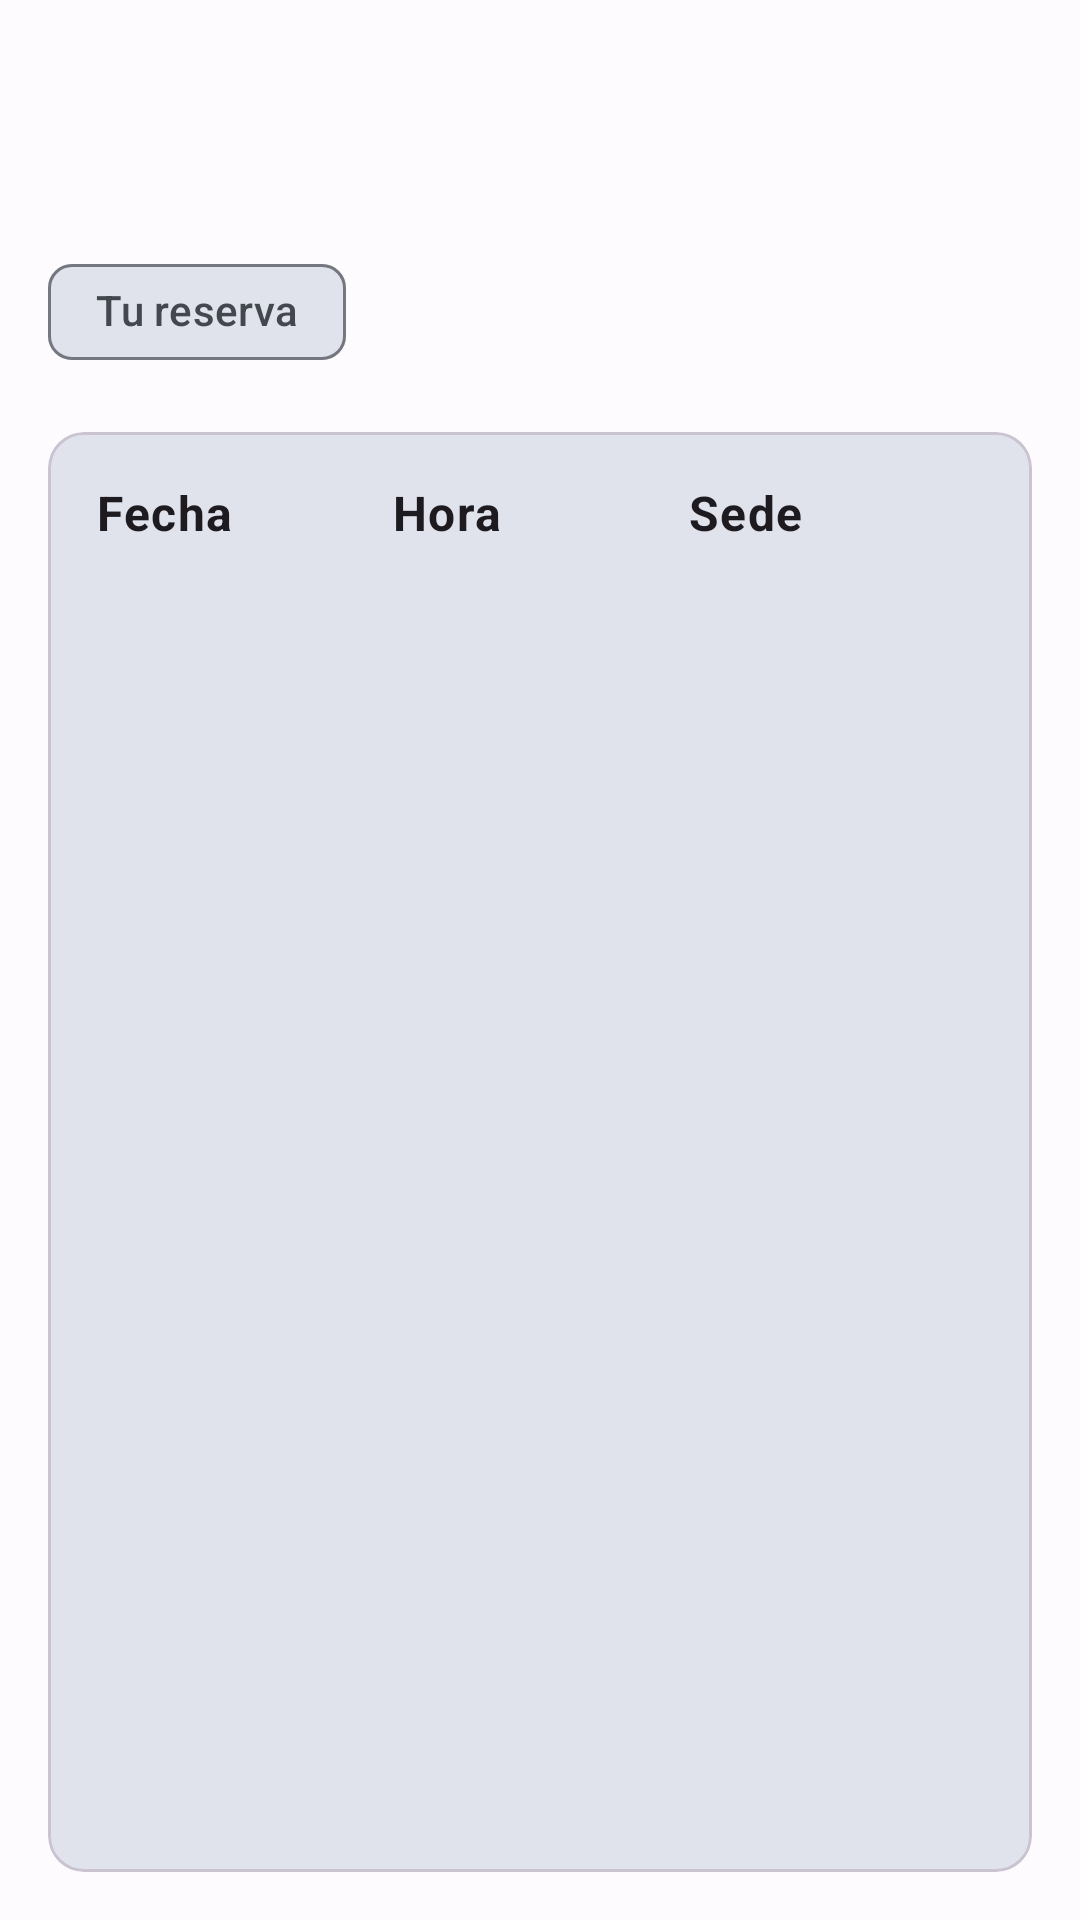

This screen was rendered from an Android layout file. Write that file and the resources it references.
<!-- AndroidManifest.xml: application theme Theme.ParkingUApp -->
<!-- res/layout/fragment_reservas.xml -->
<?xml version="1.0" encoding="utf-8"?>
<androidx.constraintlayout.widget.ConstraintLayout xmlns:android="http://schemas.android.com/apk/res/android"
    xmlns:app="http://schemas.android.com/apk/res-auto"
    xmlns:tools="http://schemas.android.com/tools"
    android:layout_width="match_parent"
    android:layout_height="match_parent"
    android:background="?attr/colorSurface"
    tools:context=".ui.reservas.ReservasFragment">

    <com.google.android.material.appbar.MaterialToolbar
        android:id="@+id/toolbar_reservas"
        android:layout_width="match_parent"
        android:layout_height="?attr/actionBarSize"
        android:background="?attr/colorSurface"
        app:layout_constraintTop_toTopOf="parent"
        app:layout_constraintStart_toStartOf="parent"
        app:layout_constraintEnd_toEndOf="parent">

        <ImageView
            android:layout_width="wrap_content"
            android:layout_height="40dp"
            android:src="@drawable/ic_launcher_foreground" android:scaleType="fitCenter"
            android:adjustViewBounds="true"
            android:layout_gravity="center"
            android:contentDescription="Logo Universidad"
            app:tint="?attr/colorPrimary" />

    </com.google.android.material.appbar.MaterialToolbar>

    <com.google.android.material.chip.Chip
        android:id="@+id/chip_tu_reserva"
        android:layout_width="wrap_content"
        android:layout_height="wrap_content"
        android:text="Tu reserva"
        android:layout_marginTop="16dp"
        android:layout_marginStart="16dp"
        app:layout_constraintTop_toBottomOf="@id/toolbar_reservas"
        app:layout_constraintStart_toStartOf="parent"
        style="@style/Widget.Material3.Chip.Suggestion"
        app:chipBackgroundColor="?attr/colorSurfaceVariant"/>

    <com.google.android.material.card.MaterialCardView
        android:id="@+id/card_lista_reservas"
        android:layout_width="0dp"
        android:layout_height="0dp"
        android:layout_margin="16dp"
        app:cardBackgroundColor="?attr/colorSurfaceVariant"
        app:cardElevation="0dp"
        app:layout_constraintTop_toBottomOf="@id/chip_tu_reserva"
        app:layout_constraintBottom_toBottomOf="parent"
        app:layout_constraintStart_toStartOf="parent"
        app:layout_constraintEnd_toEndOf="parent">

        <LinearLayout
            android:layout_width="match_parent"
            android:layout_height="match_parent"
            android:orientation="vertical"
            android:padding="16dp">

            <LinearLayout
                android:layout_width="match_parent"
                android:layout_height="wrap_content"
                android:orientation="horizontal"
                android:layout_marginBottom="8dp">

                <TextView
                    android:layout_width="0dp"
                    android:layout_height="wrap_content"
                    android:layout_weight="1"
                    android:text="Fecha"
                    android:textAppearance="?attr/textAppearanceBodyLarge"
                    android:textStyle="bold"/>
                <TextView
                    android:layout_width="0dp"
                    android:layout_height="wrap_content"
                    android:layout_weight="1"
                    android:text="Hora"
                    android:textAppearance="?attr/textAppearanceBodyLarge"
                    android:textStyle="bold"/>
                <TextView
                    android:layout_width="0dp"
                    android:layout_height="wrap_content"
                    android:layout_weight="1"
                    android:text="Sede"
                    android:textAppearance="?attr/textAppearanceBodyLarge"
                    android:textStyle="bold"/>
            </LinearLayout>

            <ScrollView
                android:layout_width="match_parent"
                android:layout_height="wrap_content">

                <LinearLayout
                    android:id="@+id/layout_lista_reservas"  android:layout_width="match_parent"
                    android:layout_height="wrap_content"
                    android:orientation="vertical">

                </LinearLayout>
            </ScrollView>

            <TextView
                android:id="@+id/text_no_reservas"  android:layout_width="match_parent"
                android:layout_height="wrap_content"
                android:layout_marginTop="32dp"
                android:textAlignment="center"
                android:text="No tienes reservas activas."
                android:textAppearance="?attr/textAppearanceTitleMedium"
                android:visibility="gone"
                tools:visibility="visible" />
        </LinearLayout>
    </com.google.android.material.card.MaterialCardView>

</androidx.constraintlayout.widget.ConstraintLayout>
<!-- resources referenced by this layout -->
<resources>
  <style name="Theme.ParkingUApp" parent="Theme.Material3.Light.NoActionBar">
  
          <item name="colorPrimary">@color/md_theme_light_primary</item>
          <item name="colorOnPrimary">@color/md_theme_light_onPrimary</item>
          <item name="colorPrimaryContainer">@color/md_theme_light_primaryContainer</item>
          <item name="colorOnPrimaryContainer">@color/md_theme_light_onPrimaryContainer</item>
          <item name="colorSecondary">@color/md_theme_light_secondary</item>
          <item name="colorOnSecondary">@color/md_theme_light_onSecondary</item>
          <item name="colorSecondaryContainer">@color/md_theme_light_secondaryContainer</item>
          <item name="colorOnSecondaryContainer">@color/md_theme_light_onSecondaryContainer</item>
          <item name="colorTertiary">@color/md_theme_light_tertiary</item>
          <item name="colorOnTertiary">@color/md_theme_light_onTertiary</item>
          <item name="colorTertiaryContainer">@color/md_theme_light_tertiaryContainer</item>
          <item name="colorOnTertiaryContainer">@color/md_theme_light_onTertiaryContainer</item>
          <item name="colorError">@color/md_theme_light_error</item>
          <item name="colorErrorContainer">@color/md_theme_light_errorContainer</item>
  
          <item name="android:colorBackground">@color/md_theme_light_background</item>
          <item name="colorOnBackground">@color/md_theme_light_onBackground</item>
          <item name="colorSurface">@color/md_theme_light_surface</item>
          <item name="colorOnSurface">@color/md_theme_light_onSurface</item>
          <item name="colorSurfaceVariant">@color/md_theme_light_surfaceVariant</item>
          <item name="colorOnSurfaceVariant">@color/md_theme_light_onSurfaceVariant</item>
          <item name="colorOutline">@color/md_theme_light_outline</item>
  
          <item name="android:statusBarColor">@color/md_theme_light_surface</item>
          <item name="android:windowLightStatusBar" tools:targetApi="M">true</item>
      </style>
  <color name="md_theme_light_primary">#005FAF</color>
  <color name="md_theme_light_onPrimary">#FFFFFF</color>
  <color name="md_theme_light_primaryContainer">#D6E3FF</color>
  <color name="md_theme_light_onPrimaryContainer">#001C3A</color>
  <color name="md_theme_light_secondary">#555F71</color>
  <color name="md_theme_light_onSecondary">#FFFFFF</color>
  <color name="md_theme_light_secondaryContainer">#D9E3F8</color>
  <color name="md_theme_light_onSecondaryContainer">#121C2B</color>
  <color name="md_theme_light_tertiary">#6F5675</color>
  <color name="md_theme_light_onTertiary">#FFFFFF</color>
  <color name="md_theme_light_tertiaryContainer">#F8D8FE</color>
  <color name="md_theme_light_onTertiaryContainer">#28132F</color>
  <color name="md_theme_light_error">#BA1A1A</color>
  <color name="md_theme_light_errorContainer">#FFDAD6</color>
  <color name="md_theme_light_background">#FEFBFF</color>
  <color name="md_theme_light_onBackground">#1A1C1E</color>
  <color name="md_theme_light_surface">#FEFBFF</color>
  <color name="md_theme_light_onSurface">#1A1C1E</color>
  <color name="md_theme_light_surfaceVariant">#E0E2EC</color>
  <color name="md_theme_light_onSurfaceVariant">#43474E</color>
  <color name="md_theme_light_outline">#74777F</color>
</resources>
